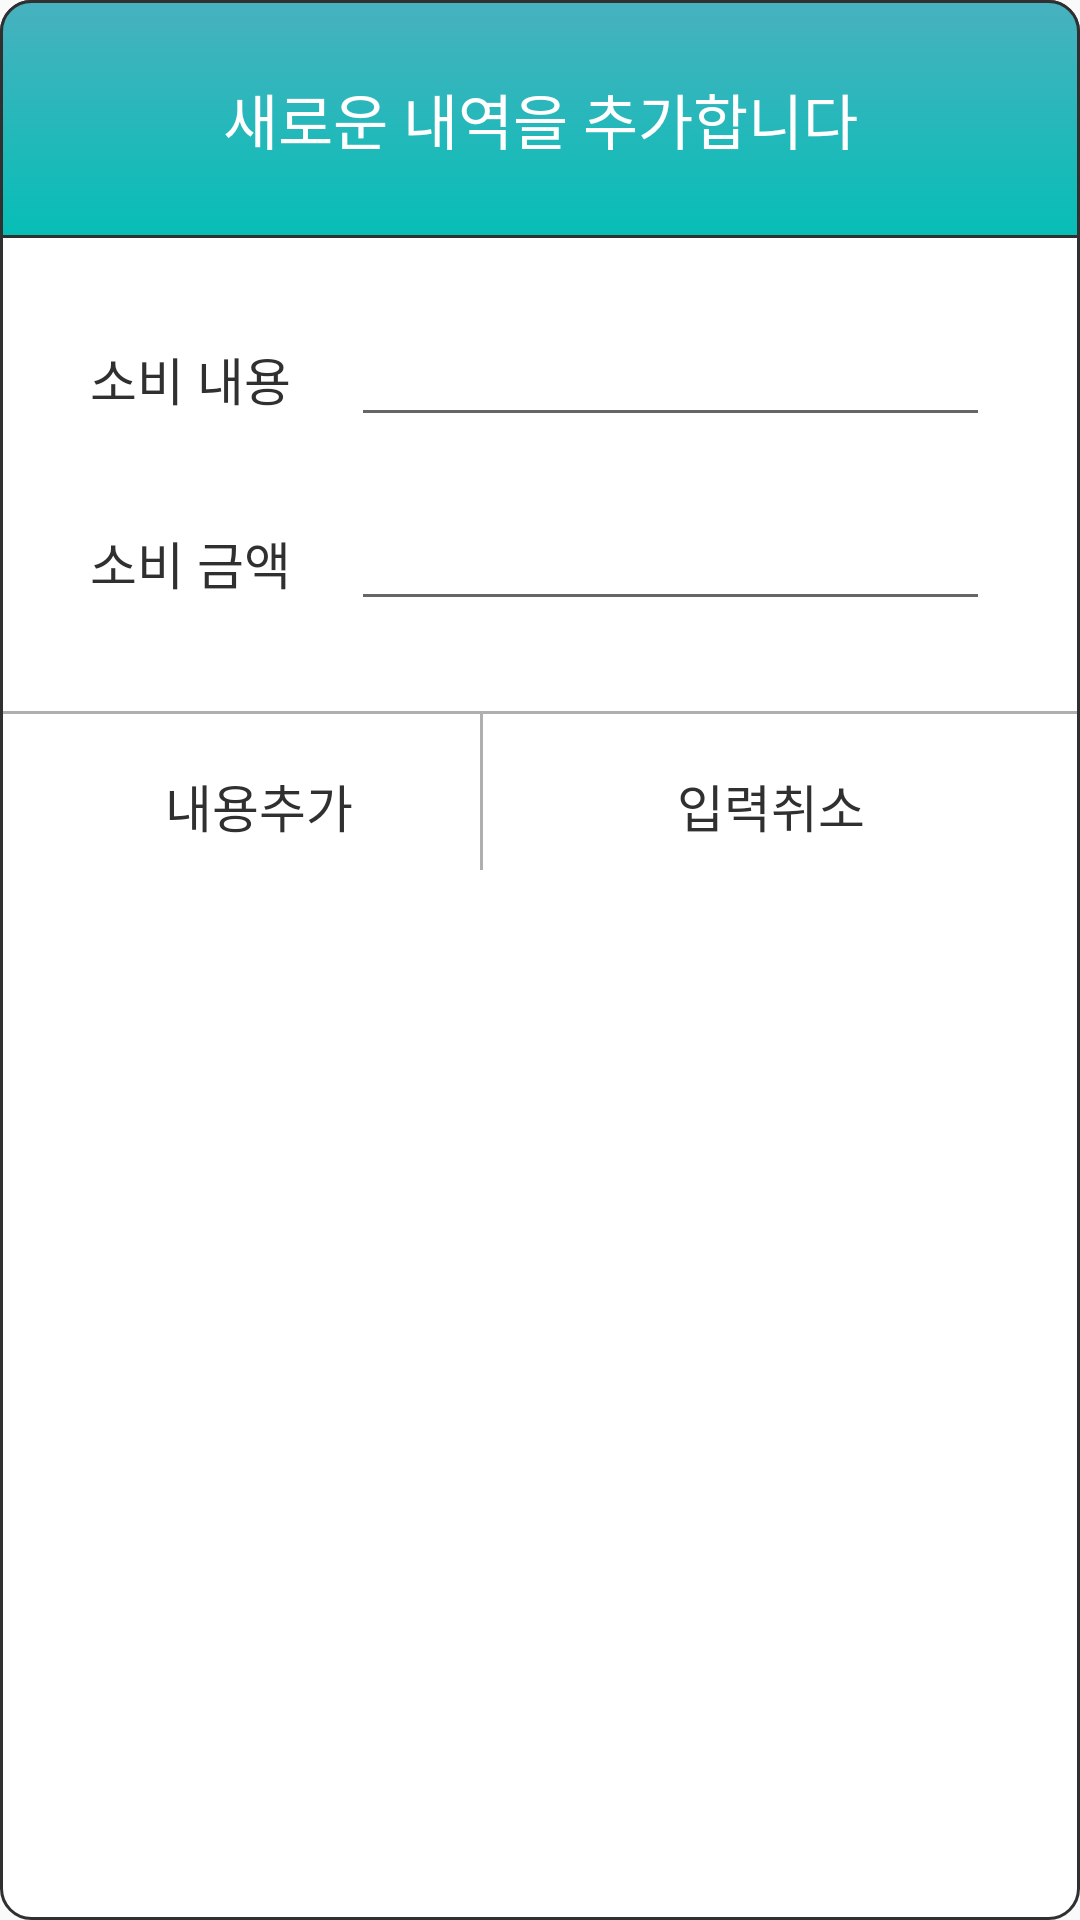

Here is an Android app screen rendered from its layout file. Give the layout XML and the strings, colors and styles it references.
<!-- AndroidManifest.xml: application theme AppTheme -->
<!-- res/layout/dialog_main_add.xml -->
<?xml version="1.0" encoding="utf-8"?>
<RelativeLayout xmlns:android="http://schemas.android.com/apk/res/android"
    android:layout_width="match_parent"
    android:layout_height="match_parent"
    android:background="@drawable/smooth_rectangle_shape_dialog">

    <LinearLayout
        android:id="@+id/dialog_top_plate"
        android:layout_width="match_parent"
        android:layout_height="wrap_content"
        android:background="@drawable/green_gradient_smooth">

        <TextView
            android:layout_width="match_parent"
            android:layout_height="wrap_content"
            android:layout_marginTop="25dp"
            android:layout_marginBottom="25dp"
            android:gravity="center"
            android:text="새로운 내역을 추가합니다"
            android:textSize="20sp"
            android:textColor="#FFFFFF"
            android:fontFamily="@font/chosun_myeongjo"/>
    </LinearLayout>

    <LinearLayout
        android:id="@+id/dialog_add_plate"
        android:layout_width="match_parent"
        android:layout_height="wrap_content"
        android:layout_below="@+id/dialog_top_plate"
        android:layout_marginTop="25dp"
        android:layout_marginLeft="30dp"
        android:layout_marginRight="30dp"
        android:orientation="horizontal">

        <TextView
            android:layout_width="wrap_content"
            android:layout_height="wrap_content"
            android:text="소비 내용"
            android:textSize="17sp"
            android:textColor="#303030"
            android:fontFamily="@font/chosun_myeongjo"/>

        <EditText
            android:id="@+id/dialog_add_content"
            android:layout_width="match_parent"
            android:layout_height="wrap_content"
            android:layout_marginLeft="20dp"
            android:maxLength="20"
            android:fontFamily="@font/chosun_myeongjo"/>
    </LinearLayout>

    <LinearLayout
        android:id="@+id/dialog_add_plate2"
        android:layout_width="match_parent"
        android:layout_height="wrap_content"
        android:layout_below="@+id/dialog_add_plate"
        android:layout_marginTop="20dp"
        android:layout_marginLeft="30dp"
        android:layout_marginRight="30dp"
        android:orientation="horizontal">

        <TextView
            android:layout_width="wrap_content"
            android:layout_height="wrap_content"
            android:text="소비 금액"
            android:textSize="17sp"
            android:textColor="#303030"
            android:fontFamily="@font/chosun_myeongjo"/>

        <EditText
            android:id="@+id/dialog_add_price"
            android:layout_width="match_parent"
            android:layout_height="wrap_content"
            android:layout_marginLeft="20dp"
            android:inputType="number"
            android:maxLength="9"
            android:fontFamily="@font/chosun_myeongjo"/>
    </LinearLayout>

    <View
        android:id="@+id/dialog_add_view"
        android:layout_width="match_parent"
        android:layout_height="1dp"
        android:layout_below="@+id/dialog_add_plate2"
        android:layout_marginTop="30dp"
        android:layout_marginLeft="1dp"
        android:layout_marginRight="1dp"
        android:background="#AFAFAF"/>

    <LinearLayout
        android:layout_width="match_parent"
        android:layout_height="wrap_content"
        android:layout_below="@+id/dialog_add_view"
        android:layout_marginTop="18dp"
        android:layout_marginLeft="15dp"
        android:layout_marginRight="15dp"
        android:layout_marginBottom="20dp"
        android:orientation="horizontal">

        <TextView
            android:id="@+id/dialog_add_button"
            android:layout_width="wrap_content"
            android:layout_height="wrap_content"
            android:layout_marginLeft="40dp"
            android:text="내용추가"
            android:textSize="17sp"
            android:textColor="#303030"
            android:fontFamily="@font/chosun_myeongjo"/>

        <TextView
            android:id="@+id/dialog_cancel_button"
            android:layout_width="wrap_content"
            android:layout_height="wrap_content"
            android:layout_marginLeft="108dp"
            android:text="입력취소"
            android:textSize="17sp"
            android:textColor="#303030"
            android:fontFamily="@font/chosun_myeongjo"/>
    </LinearLayout>

    <View
        android:layout_width="1dp"
        android:layout_height="52dp"
        android:layout_below="@+id/dialog_add_view"
        android:layout_marginLeft="160dp"
        android:layout_marginBottom="1dp"
        android:background="#AFAFAF"/>
</RelativeLayout>
<!-- resources referenced by this layout -->
<resources>
  <!-- drawable green_gradient_smooth (drawable) -->
  <?xml version="1.0" encoding="utf-8"?>
  <selector
      xmlns:android="http://schemas.android.com/apk/res/android">
  
      <item
          android:state_focused="false" android:state_pressed="false">
  
          <shape>
              <gradient
                  android:startColor="#06BEB6"
                  android:endColor="#48B1BF"
                  android:angle="90">
              </gradient>
              <corners android:topLeftRadius="10dp"
                  android:topRightRadius="10dp"/>
              <stroke android:color="#303030" android:width="1dp"/>
              <padding
                  android:top="0dp" android:left="0dp"
                  android:right="0dp" android:bottom="0dp"/>
          </shape>
      </item>
  </selector>
  <!-- drawable smooth_rectangle_shape_dialog (drawable) -->
  <?xml version="1.0" encoding="utf-8"?>
  <selector
      xmlns:android="http://schemas.android.com/apk/res/android">
  
      <item
          android:state_focused="false" android:state_pressed="false">
  
          <shape>
              <solid android:color="#FFFFFF"/>
              <corners android:radius="10dp"/>
              <stroke android:color="#303030" android:width="1dp"/>
              <padding
                  android:top="0dp" android:left="0dp"
                  android:right="0dp" android:bottom="0dp"/>
          </shape>
      </item>
  </selector>
  <style name="AppTheme" parent="Theme.AppCompat.Light.NoActionBar">
          <item name="colorPrimary">@color/colorPrimary</item>
          <item name="colorPrimaryDark">@color/colorPrimaryDark</item>
          <item name="colorAccent">@color/colorAccent</item>
      </style>
  <color name="colorPrimary">#3F51B5</color>
  <color name="colorPrimaryDark">#303F9F</color>
  <color name="colorAccent">#303030</color>
</resources>
